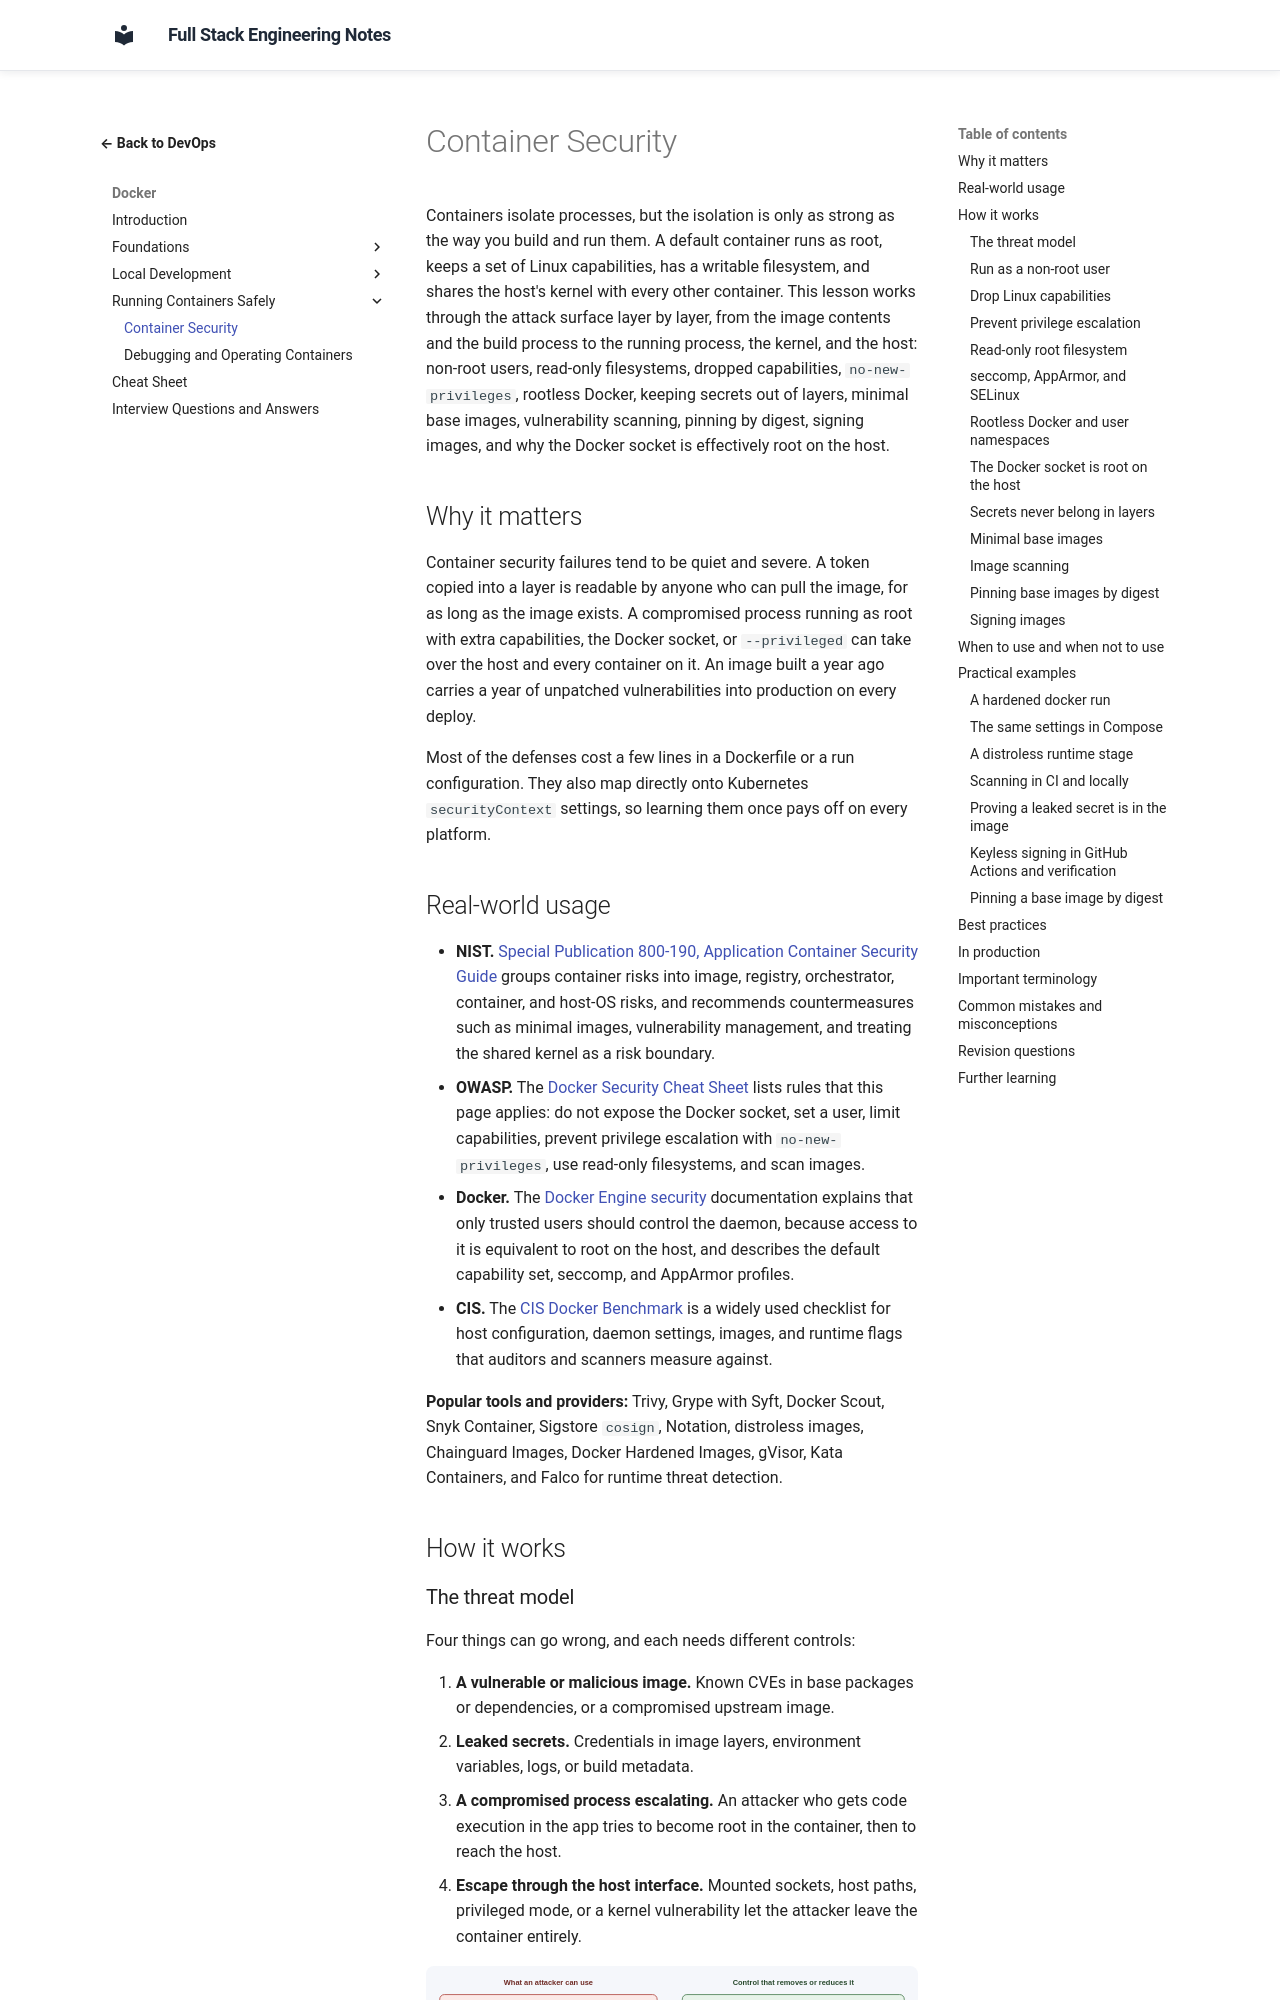

repository: murthy-satti/fullstack-notes · page: 08-devops-and-deployment/docker/container-security/index.html · generator: mkdocs

# Container Security

Containers isolate processes, but the isolation is only as strong as the
way you build and run them. A default container runs as root, keeps a
set of Linux capabilities, has a writable filesystem, and shares the
host's kernel with every other container. This lesson works through the
attack surface layer by layer, from the image contents and the build
process to the running process, the kernel, and the host: non-root users,
read-only filesystems, dropped capabilities, `no-new-privileges`,
rootless Docker, keeping secrets out of layers, minimal base images,
vulnerability scanning, pinning by digest, signing images, and why the
Docker socket is effectively root on the host.

## Why it matters

Container security failures tend to be quiet and severe. A token copied
into a layer is readable by anyone who can pull the image, for as long as
the image exists. A compromised process running as root with extra
capabilities, the Docker socket, or `--privileged` can take over the
host and every container on it. An image built a year ago carries a
year of unpatched vulnerabilities into production on every deploy.

Most of the defenses cost a few lines in a Dockerfile or a run
configuration. They also map directly onto Kubernetes `securityContext`
settings, so learning them once pays off on every platform.

## Real-world usage

- **NIST.** [Special Publication 800-190, Application Container Security
  Guide](https://csrc.nist.gov/pubs/sp/800/190/final) groups container
  risks into image, registry, orchestrator, container, and host-OS risks,
  and recommends countermeasures such as minimal images, vulnerability
  management, and treating the shared kernel as a risk boundary.
- **OWASP.** The
  [Docker Security Cheat Sheet](https://cheatsheetseries.owasp.org/cheatsheets/Docker_Security_Cheat_Sheet.html)
  lists rules that this page applies: do not expose the Docker socket,
  set a user, limit capabilities, prevent privilege escalation with
  `no-new-privileges`, use read-only filesystems, and scan images.
- **Docker.** The [Docker Engine security](https://docs.docker.com/engine/security/)
  documentation explains that only trusted users should control the
  daemon, because access to it is equivalent to root on the host, and
  describes the default capability set, seccomp, and AppArmor profiles.
- **CIS.** The [CIS Docker Benchmark](https://www.cisecurity.org/benchmark/docker)
  is a widely used checklist for host configuration, daemon settings,
  images, and runtime flags that auditors and scanners measure against.

**Popular tools and providers:** Trivy, Grype with Syft, Docker Scout,
Snyk Container, Sigstore `cosign`, Notation, distroless images,
Chainguard Images, Docker Hardened Images, gVisor, Kata Containers, and
Falco for runtime threat detection.

## How it works
